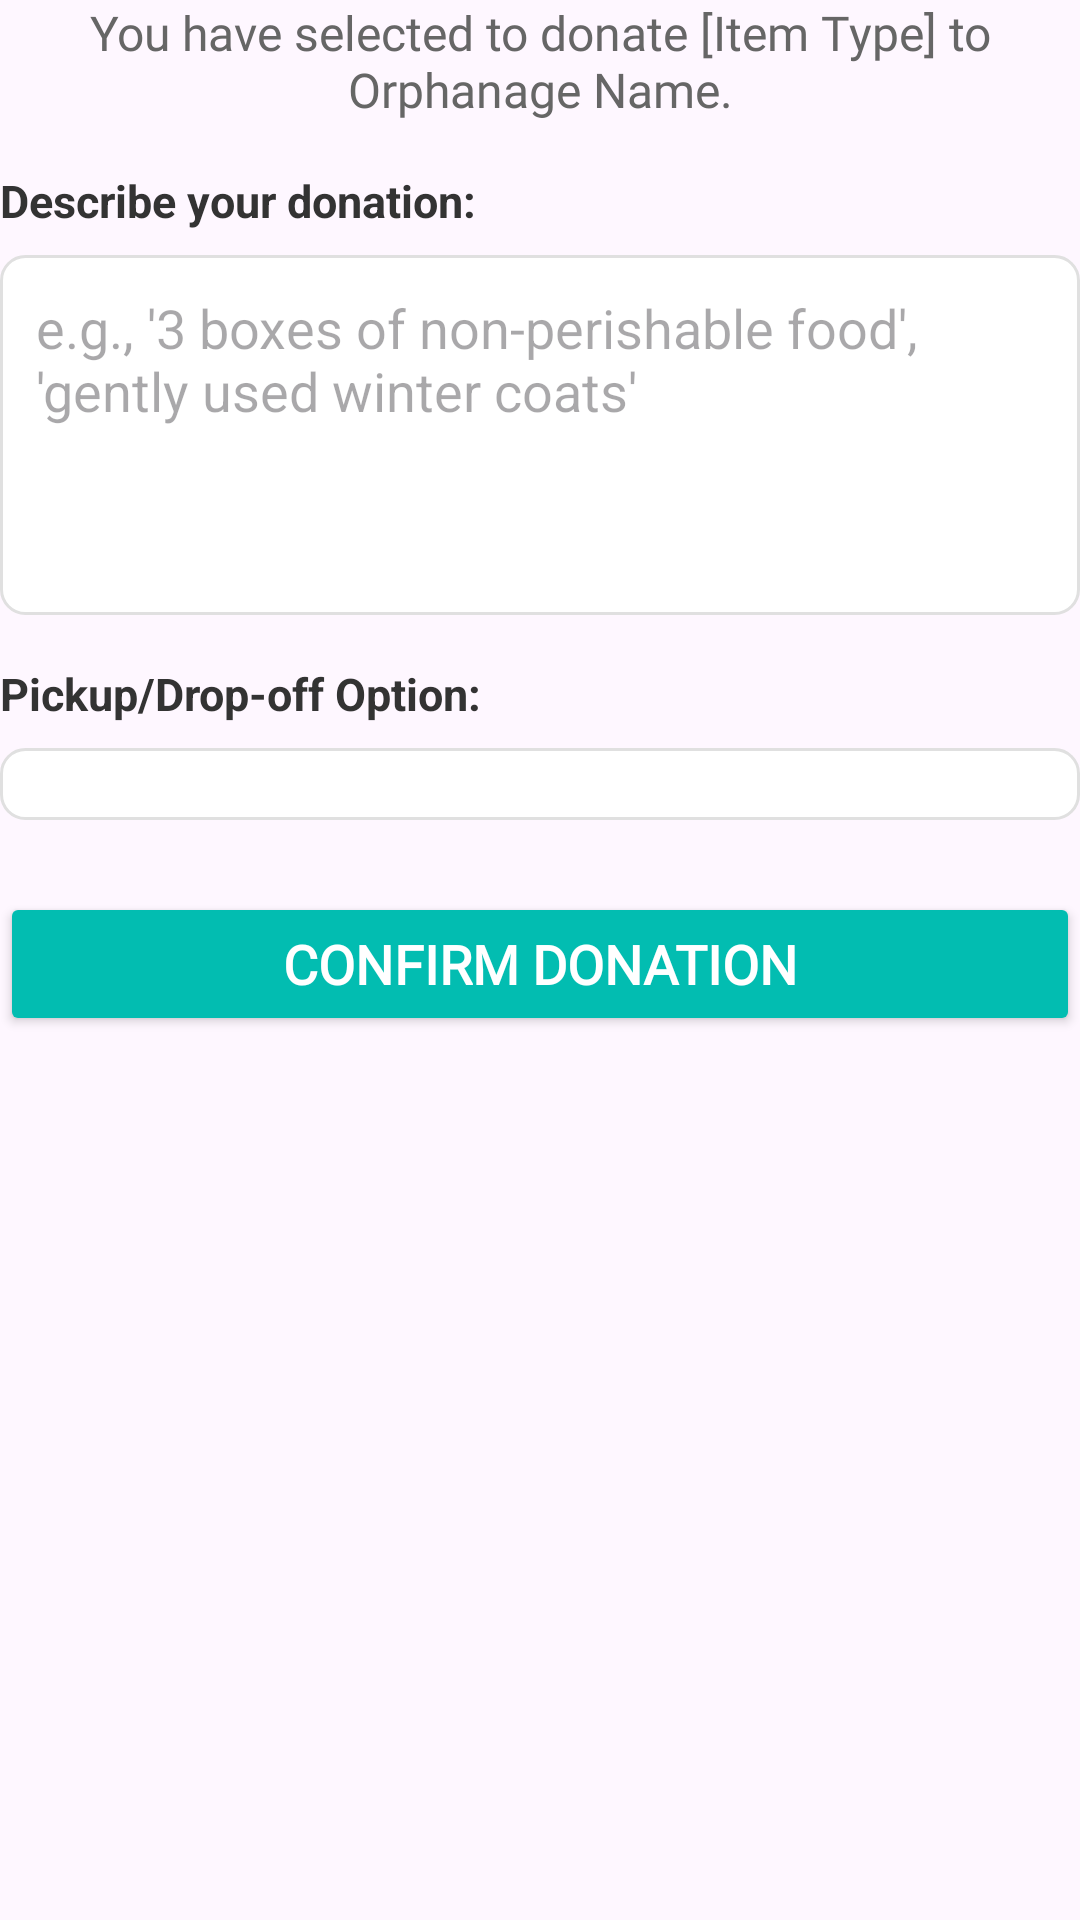

Here is an Android app screen rendered from its layout file. Give the layout XML and the strings, colors and styles it references.
<!-- AndroidManifest.xml: application theme Theme.Donation -->
<!-- res/layout/layout_donate_other.xml -->
<?xml version="1.0" encoding="utf-8"?>
<LinearLayout xmlns:android="http://schemas.android.com/apk/res/android"
    xmlns:app="http://schemas.android.com/apk/res-auto"
    android:layout_width="match_parent"
    android:layout_height="wrap_content"
    android:orientation="vertical">

    <TextView
        android:id="@+id/infoText"
        android:layout_width="match_parent"
        android:layout_height="wrap_content"
        android:text="You have selected to donate [Item Type] to Orphanage Name."
        android:textSize="16sp"
        android:gravity="center"
        android:fontFamily="@font/andikabolditalic"
        android:textColor="#666666"
        android:layout_marginBottom="16dp" />

    <TextView
        android:layout_width="match_parent"
        android:layout_height="wrap_content"
        android:text="Describe your donation:"
        android:textSize="15sp"
        android:textStyle="bold"
        android:textColor="#333333"
        android:layout_marginBottom="8dp" />

    <EditText
        android:id="@+id/donationDescriptionInput"
        android:layout_width="match_parent"
        android:layout_height="120dp"
        android:hint="e.g., '3 boxes of non-perishable food', 'gently used winter coats'"
        android:gravity="top"
        android:inputType="textMultiLine"
        android:padding="12dp"
        android:background="@drawable/edittext_rounded_corners"
        android:layout_marginBottom="16dp" />

    <TextView
        android:layout_width="match_parent"
        android:layout_height="wrap_content"
        android:text="Pickup/Drop-off Option:"
        android:textSize="15sp"
        android:textStyle="bold"
        android:textColor="#333333"
        android:layout_marginBottom="8dp" />

    <Spinner
        android:id="@+id/pickupOptionSpinner"
        android:layout_width="match_parent"
        android:layout_height="wrap_content"
        android:padding="12dp"
        android:background="@drawable/spinner_background"
        android:layout_marginBottom="24dp" />

    <Button
        android:id="@+id/confirmDonationButton"
        android:layout_width="match_parent"
        android:layout_height="wrap_content"
        android:text="CONFIRM DONATION"
        android:textColor="@android:color/white"
        android:fontFamily="@font/andikabold"
        android:textSize="18sp"
        android:textStyle="bold"
        app:backgroundTint="#02bdb1"
        app:cornerRadius="12dp"/>

</LinearLayout>
<!-- resources referenced by this layout -->
<resources>
  <!-- drawable edittext_rounded_corners (drawable) -->
  <?xml version="1.0" encoding="utf-8"?>
  <shape xmlns:android="http://schemas.android.com/apk/res/android" android:shape="rectangle">
      <solid android:color="@android:color/white" />
      <stroke android:color="#e0e0e0" android:width="1dp" />
      <corners android:radius="8dp" />
  </shape>
  <!-- drawable spinner_background (drawable) -->
  <?xml version="1.0" encoding="utf-8"?>
  <shape xmlns:android="http://schemas.android.com/apk/res/android" android:shape="rectangle">
      <solid android:color="@color/white" />
      <stroke android:color="#e0e0e0" android:width="1dp" />
      <corners android:radius="8dp" />
  </shape>
  <style name="Theme.Donation" parent="Base.Theme.Donation" />
  <color name="white">#FFFFFFFF</color>
  <style name="Base.Theme.Donation" parent="Theme.Material3.DayNight.NoActionBar">
          
          <item name="colorPrimary">@color/bluegreen</item>
      </style>
  <color name="bluegreen">#02bdb1</color>
</resources>
